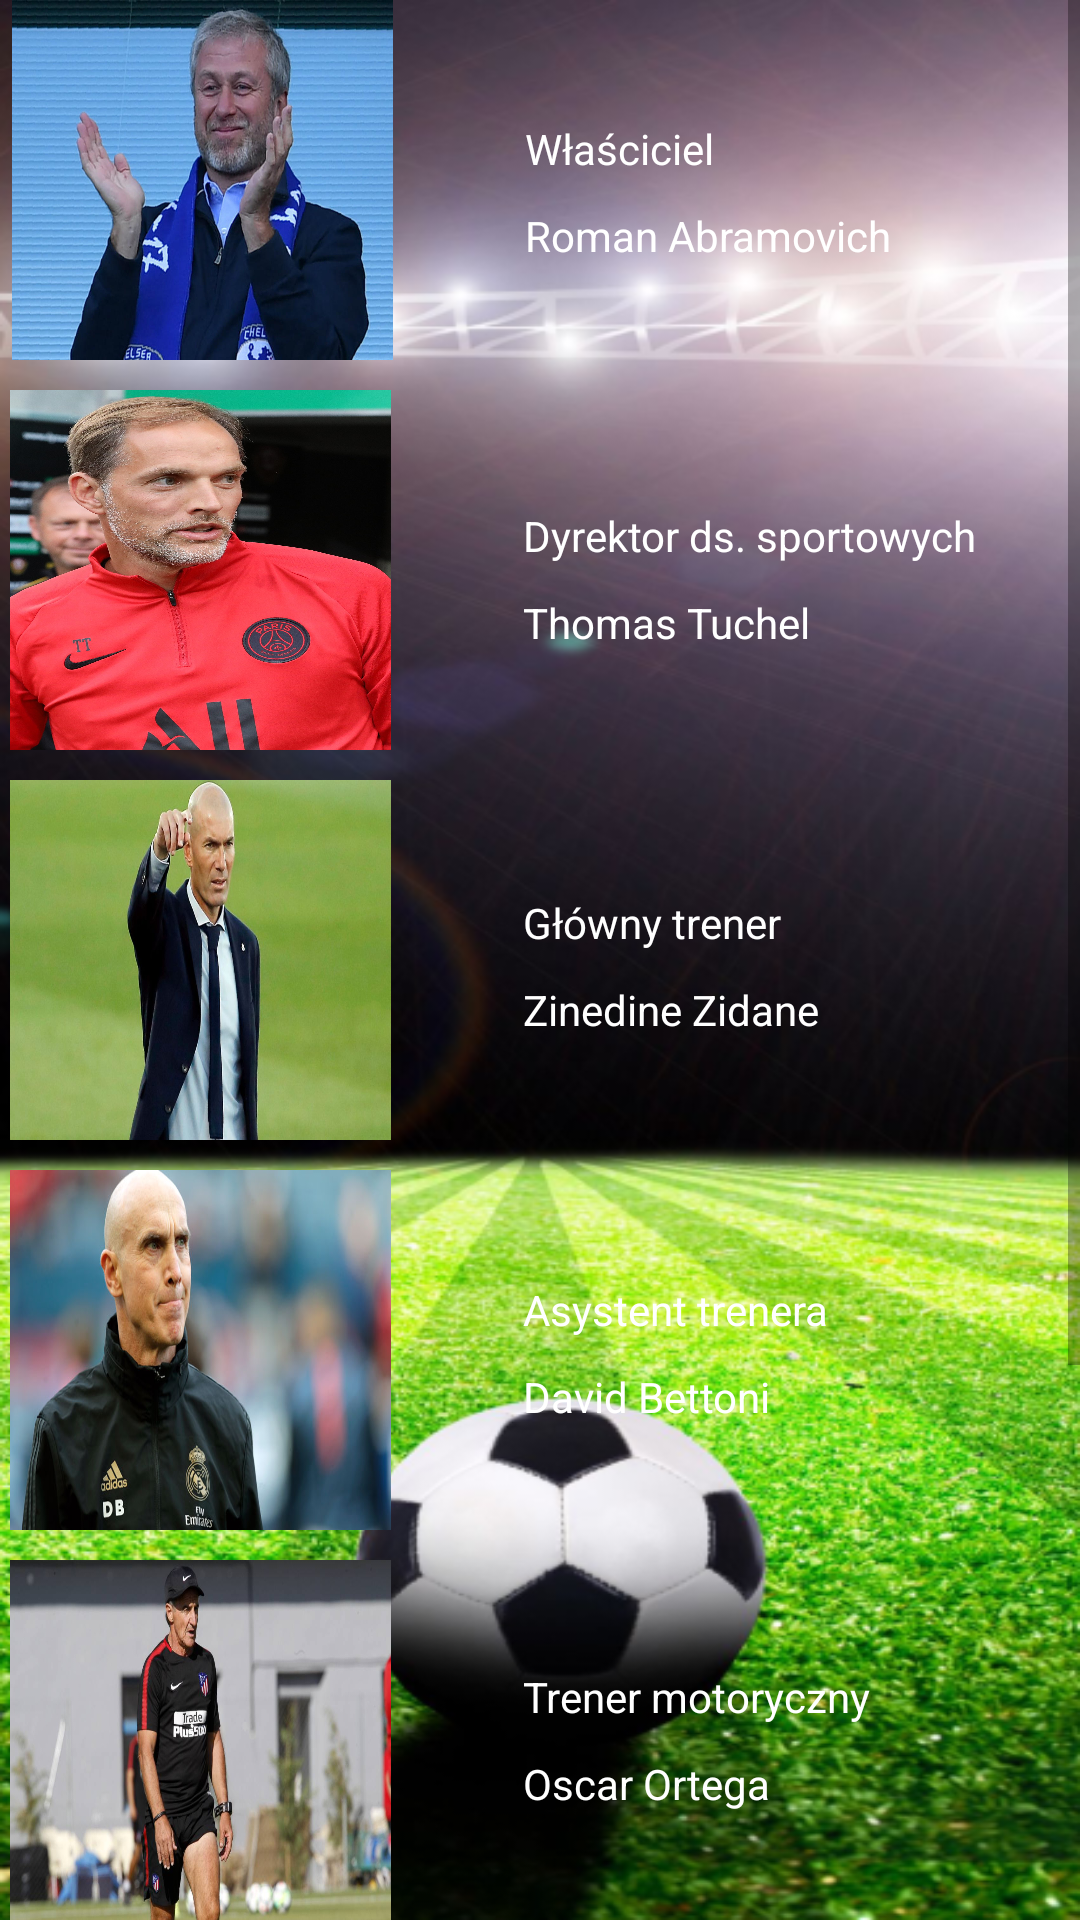

Write the Android layout XML for this screen, with the resource values it uses.
<!-- AndroidManifest.xml: application theme Theme.NavigationDrawerApApplication -->
<!-- res/layout/fragment_staff.xml -->
<?xml version="1.0" encoding="utf-8"?>
<ScrollView xmlns:android="http://schemas.android.com/apk/res/android"
    xmlns:app="http://schemas.android.com/apk/res-auto"
    android:layout_width="match_parent"
    android:layout_height="match_parent"
    android:background="@drawable/background">

    <androidx.constraintlayout.widget.ConstraintLayout
        android:layout_width="match_parent"
        android:layout_height="wrap_content"
        >


        <ImageButton
            android:id="@+id/staff_owner"
            android:layout_width="127dp"
            android:layout_height="120dp"
            android:layout_marginStart="4dp"
            android:layout_marginLeft="4dp"
            android:background="@drawable/staff_owner"
            app:layout_constraintStart_toStartOf="parent"
            app:layout_constraintTop_toTopOf="parent"
            android:contentDescription="@string/staff_photo" />


        <ImageButton
            android:id="@+id/staff_generalManager"
            android:layout_width="127dp"
            android:layout_height="120dp"
            android:layout_marginTop="10dp"
            android:background="@drawable/staff_generalmanager"
            app:layout_constraintEnd_toEndOf="parent"
            app:layout_constraintHorizontal_bias="0.014"
            app:layout_constraintStart_toStartOf="parent"
            app:layout_constraintTop_toBottomOf="@+id/staff_owner"
            android:contentDescription="@string/staff_photo"/>


        <ImageButton
            android:id="@+id/staff_coach"
            android:background="@drawable/staff_coach"
            android:layout_width="127dp"
            android:layout_height="120dp"
            android:layout_marginTop="10dp"
            app:layout_constraintEnd_toEndOf="parent"
            app:layout_constraintHorizontal_bias="0.014"
            app:layout_constraintStart_toStartOf="parent"
            app:layout_constraintTop_toBottomOf="@+id/staff_generalManager"
            android:contentDescription="@string/staff_photo"/>

        <ImageButton
            android:id="@+id/staff_assistantCoach"
            android:background="@drawable/staff_assistantcoach"
            android:layout_width="127dp"
            android:layout_height="120dp"
            android:layout_marginTop="10dp"
            app:layout_constraintEnd_toEndOf="parent"
            app:layout_constraintHorizontal_bias="0.014"
            app:layout_constraintStart_toStartOf="parent"
            app:layout_constraintTop_toBottomOf="@+id/staff_coach"
            android:contentDescription="@string/staff_photo"/>

        <ImageButton
            android:id="@+id/staff_fitnessCoach"
            android:background="@drawable/staff_fitnesscoach"
            android:layout_width="127dp"
            android:layout_height="120dp"
            android:layout_marginTop="10dp"
            app:layout_constraintEnd_toEndOf="parent"
            app:layout_constraintHorizontal_bias="0.014"
            app:layout_constraintStart_toStartOf="parent"
            app:layout_constraintTop_toBottomOf="@+id/staff_assistantCoach"
            android:contentDescription="@string/staff_photo"/>

        <ImageButton
            android:id="@+id/staff_goalkeeperCoach"
            android:background="@drawable/staff_goalkeepercoach"
            android:layout_width="127dp"
            android:layout_height="120dp"
            android:layout_marginTop="10dp"
            app:layout_constraintEnd_toEndOf="parent"
            app:layout_constraintHorizontal_bias="0.014"
            app:layout_constraintStart_toStartOf="parent"
            app:layout_constraintTop_toBottomOf="@+id/staff_fitnessCoach"
            android:contentDescription="@string/staff_photo"/>

        <ImageButton
            android:id="@+id/staff_physio"
            android:background="@drawable/staff_physio"
            android:layout_width="127dp"
            android:layout_height="120dp"
            android:layout_marginTop="10dp"
            app:layout_constraintEnd_toEndOf="parent"
            app:layout_constraintHorizontal_bias="0.014"
            app:layout_constraintStart_toStartOf="parent"
            app:layout_constraintTop_toBottomOf="@+id/staff_goalkeeperCoach"
            android:contentDescription="@string/staff_photo"/>



        <TextView
            android:id="@+id/text_owner"
            android:layout_width="wrap_content"
            android:layout_height="wrap_content"
            android:layout_marginStart="44dp"
            android:layout_marginLeft="44dp"
            android:layout_marginTop="40dp"
            android:text="@string/staff_position1"
            android:textColor="@color/white"
            app:layout_constraintStart_toEndOf="@+id/staff_owner"
            app:layout_constraintTop_toTopOf="parent" />

        <TextView
            android:id="@+id/text_owner_name"
            android:layout_width="wrap_content"
            android:layout_height="wrap_content"
            android:layout_marginStart="44dp"
            android:layout_marginLeft="44dp"
            android:layout_marginTop="10dp"
            android:text="@string/staff_name_position1"
            android:textColor="@color/white"
            app:layout_constraintStart_toEndOf="@+id/staff_owner"
            app:layout_constraintTop_toBottomOf="@+id/text_owner" />

        <TextView
            android:id="@+id/text_generalManager"
            android:layout_width="wrap_content"
            android:layout_height="wrap_content"
            android:layout_marginStart="44dp"
            android:layout_marginLeft="44dp"
            android:layout_marginTop="81dp"
            android:text="@string/staff_position2"
            android:textColor="@color/white"
            app:layout_constraintStart_toEndOf="@+id/staff_generalManager"
            app:layout_constraintTop_toBottomOf="@+id/text_owner_name" />

        <TextView
            android:id="@+id/text_generalManager_name"
            android:layout_width="wrap_content"
            android:layout_height="wrap_content"
            android:layout_marginStart="44dp"
            android:layout_marginLeft="44dp"
            android:layout_marginTop="10dp"
            android:text="@string/staff_name_position2"
            android:textColor="@color/white"
            app:layout_constraintStart_toEndOf="@+id/staff_generalManager"
            app:layout_constraintTop_toBottomOf="@+id/text_generalManager" />

        <TextView
            android:id="@+id/text_coach"
            android:layout_width="wrap_content"
            android:layout_height="19dp"
            android:layout_marginStart="44dp"
            android:layout_marginLeft="44dp"
            android:layout_marginTop="81dp"
            android:text="@string/staff_position3"
            android:textColor="@color/white"
            app:layout_constraintStart_toEndOf="@+id/staff_coach"
            app:layout_constraintTop_toBottomOf="@+id/text_generalManager_name" />

        <TextView
            android:id="@+id/text_coach_name"
            android:layout_width="wrap_content"
            android:layout_height="wrap_content"
            android:layout_marginStart="44dp"
            android:layout_marginLeft="44dp"
            android:layout_marginTop="10dp"
            android:text="@string/staff_name_position3"
            android:textColor="@color/white"
            app:layout_constraintStart_toEndOf="@+id/staff_coach"
            app:layout_constraintTop_toBottomOf="@+id/text_coach" />

        <TextView
            android:id="@+id/text_assistantCoach"
            android:layout_width="wrap_content"
            android:layout_height="wrap_content"
            android:layout_marginStart="44dp"
            android:layout_marginLeft="44dp"
            android:layout_marginTop="81dp"
            android:text="@string/staff_position4"
            android:textColor="@color/white"
            app:layout_constraintStart_toEndOf="@+id/staff_assistantCoach"
            app:layout_constraintTop_toBottomOf="@+id/text_coach_name" />

        <TextView
            android:id="@+id/text_assistantCoach_name"
            android:layout_width="wrap_content"
            android:layout_height="wrap_content"
            android:layout_marginStart="44dp"
            android:layout_marginLeft="44dp"
            android:layout_marginTop="10dp"
            android:text="@string/staff_name_position4"
            android:textColor="@color/white"
            app:layout_constraintStart_toEndOf="@+id/staff_assistantCoach"
            app:layout_constraintTop_toBottomOf="@+id/text_assistantCoach" />

        <TextView
            android:id="@+id/text_fitnessCoach"
            android:layout_width="wrap_content"
            android:layout_height="wrap_content"
            android:layout_marginStart="44dp"
            android:layout_marginLeft="44dp"
            android:layout_marginTop="81dp"
            android:text="@string/staff_position5"
            android:textColor="@color/white"
            app:layout_constraintStart_toEndOf="@+id/staff_fitnessCoach"
            app:layout_constraintTop_toBottomOf="@+id/text_assistantCoach_name" />

        <TextView
            android:id="@+id/text_fitnessCoach_name"
            android:layout_width="wrap_content"
            android:layout_height="wrap_content"
            android:layout_marginStart="44dp"
            android:layout_marginLeft="44dp"
            android:layout_marginTop="10dp"
            android:text="@string/staff_name_position5"
            android:textColor="@color/white"
            app:layout_constraintStart_toEndOf="@+id/staff_fitnessCoach"
            app:layout_constraintTop_toBottomOf="@+id/text_fitnessCoach" />

        <TextView
            android:id="@+id/text_goalkeeperCoach"
            android:layout_width="wrap_content"
            android:layout_height="wrap_content"
            android:layout_marginStart="44dp"
            android:layout_marginLeft="44dp"
            android:layout_marginTop="81dp"
            android:text="@string/staff_position6"
            android:textColor="@color/white"
            app:layout_constraintStart_toEndOf="@+id/staff_goalkeeperCoach"
            app:layout_constraintTop_toBottomOf="@+id/text_fitnessCoach_name" />

        <TextView
            android:id="@+id/text_goalkeeperCoach_name"
            android:layout_width="wrap_content"
            android:layout_height="wrap_content"
            android:layout_marginStart="44dp"
            android:layout_marginLeft="44dp"
            android:layout_marginTop="10dp"
            android:text="@string/staff_name_position6"
            android:textColor="@color/white"
            app:layout_constraintStart_toEndOf="@+id/staff_goalkeeperCoach"
            app:layout_constraintTop_toBottomOf="@+id/text_goalkeeperCoach" />

        <TextView
            android:id="@+id/text_physio"
            android:layout_width="wrap_content"
            android:layout_height="wrap_content"
            android:layout_marginStart="44dp"
            android:layout_marginLeft="44dp"
            android:layout_marginTop="81dp"
            android:text="@string/staff_position7"
            android:textColor="@color/white"
            app:layout_constraintStart_toEndOf="@+id/staff_physio"
            app:layout_constraintTop_toBottomOf="@+id/text_goalkeeperCoach_name" />

        <TextView
            android:id="@+id/text_physio_name"
            android:layout_width="wrap_content"
            android:layout_height="wrap_content"
            android:layout_marginStart="44dp"
            android:layout_marginLeft="44dp"
            android:layout_marginTop="10dp"
            android:text="@string/staff_name_position7"
            android:textColor="@color/white"
            app:layout_constraintStart_toEndOf="@+id/staff_physio"
            app:layout_constraintTop_toBottomOf="@+id/text_physio" />


    </androidx.constraintlayout.widget.ConstraintLayout>


</ScrollView>
<!-- resources referenced by this layout -->
<resources>
  <!-- drawable background: png bitmap (drawable, 440616 bytes) -->
  <!-- drawable staff_assistantcoach: jpg bitmap (drawable, 44590 bytes) -->
  <!-- drawable staff_coach: jpg bitmap (drawable, 69546 bytes) -->
  <!-- drawable staff_fitnesscoach: jpg bitmap (drawable, 53651 bytes) -->
  <!-- drawable staff_generalmanager: jpg bitmap (drawable, 356753 bytes) -->
  <!-- drawable staff_goalkeepercoach: jpg bitmap (drawable, 1004860 bytes) -->
  <!-- drawable staff_owner: jpg bitmap (drawable, 322030 bytes) -->
  <!-- drawable staff_physio: jpg bitmap (drawable, 81137 bytes) -->
  <string name="staff_name_position1">Roman Abramovich</string>
  <string name="staff_name_position2">Thomas Tuchel</string>
  <string name="staff_name_position3">Zinedine Zidane</string>
  <string name="staff_name_position4">David Bettoni</string>
  <string name="staff_name_position5">Oscar Ortega</string>
  <string name="staff_name_position6">Gianluca Spinelli</string>
  <string name="staff_name_position7">Gary Lewin</string>
  <string name="staff_photo">staff photo</string>
  <string name="staff_position1">Właściciel</string>
  <string name="staff_position2">Dyrektor ds. sportowych</string>
  <string name="staff_position3">Główny trener</string>
  <string name="staff_position4">Asystent trenera</string>
  <string name="staff_position5">Trener motoryczny</string>
  <string name="staff_position6">Trener bramkarzy</string>
  <string name="staff_position7">Fizjoterapeuta</string>
  <style name="Theme.NavigationDrawerApApplication" parent="Theme.MaterialComponents.DayNight.DarkActionBar">
          
          <item name="colorPrimary">@color/purple_500</item>
          <item name="colorPrimaryVariant">@color/purple_700</item>
          <item name="colorOnPrimary">@color/white</item>
          
          <item name="colorSecondary">@color/teal_200</item>
          <item name="colorSecondaryVariant">@color/teal_700</item>
          <item name="colorOnSecondary">@color/black</item>
          
          <item name="android:statusBarColor" tools:targetApi="l">?attr/colorPrimaryVariant</item>
          <item name="windowActionBar">false</item>
          <item name="windowNoTitle">true</item>
      </style>
  <!-- not gathered from this repository: default colours our renderer supplied (Android Studio template values) -->
  <color name="purple_500">#FF6200EE</color>
  <color name="purple_700">#FF3700B3</color>
  <color name="teal_200">#FF03DAC5</color>
  <color name="teal_700">#FF018786</color>
  <color name="black">#FF000000</color>
  <color name="white">#FFFFFFFF</color>
</resources>
